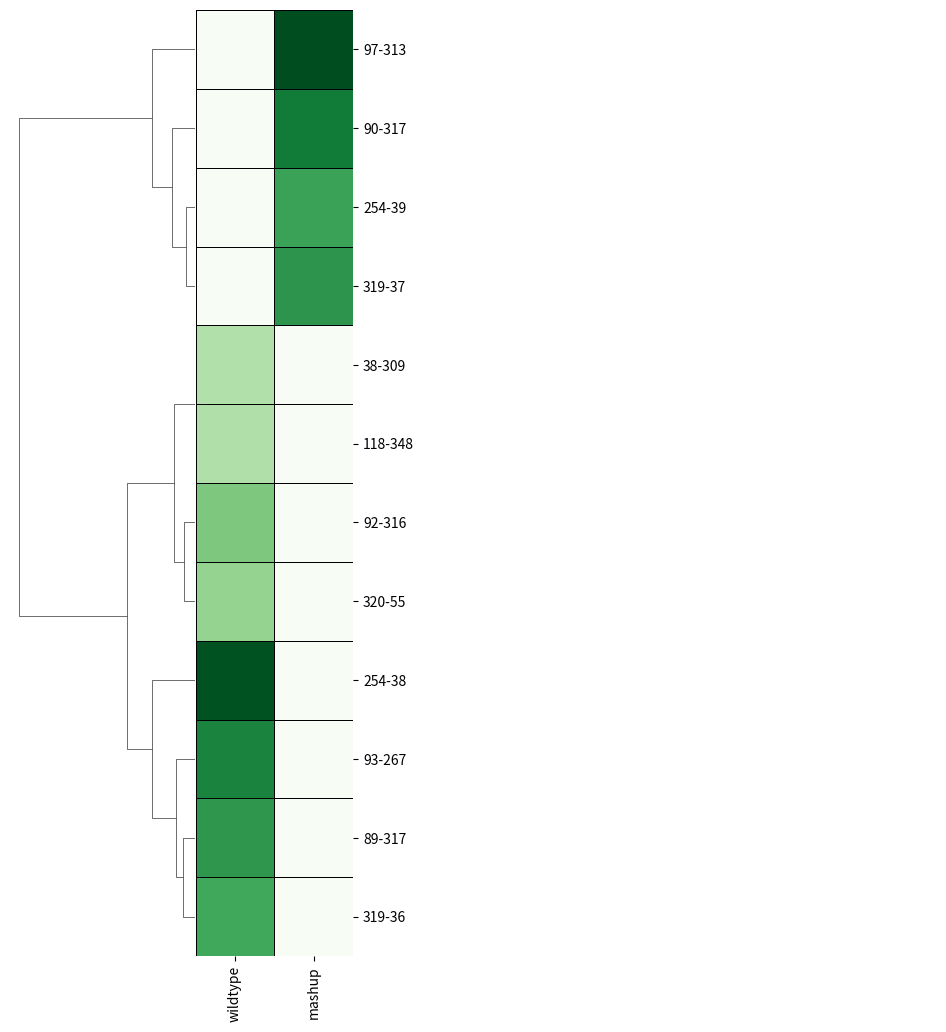

Here is the Python script that generated this plot: (Note: this script raises an exception after producing the figure.)
from abc import ABC, abstractmethod
import matplotlib.pyplot as plt
import numpy as np
import pandas as pd
import seaborn as sns


class MatrixPlot(ABC):
    def __init__(self, data, fig=None, ax=None, **kwargs):
        if data.empty:
            raise pd.errors.EmptyDataError("The DataFrame is empty")
        self.data = data
        
        self.fig = fig
        self.ax = ax

    @abstractmethod
    def plot(self, cmap, **kwargs):
        pass
    
    def recolor(self, cmaps, masker):
        mesh = self.ax.collections[0]
        data = mesh.get_array().data

        cmaps = [plt.cm.get_cmap(name, 256) for name in cmaps]
        fc = mesh.get_facecolors()
        for n, (mask, value) in enumerate(zip(masker, data)):
            fc[n] = cmaps[mask](value)

        mesh.set_array(None)
        mesh.set_facecolor(fc)
    

class Heatmap(MatrixPlot):
    def plot(self, cmap: str = "Greens", **kwargs):
        kwargs = _kw_handler({
            'cbar' : True,
            'vmin' : 0,
            'vmax' : 1,
            'annot' : False,
            'linewidths' : 0.5,
            'linecolor' : 'black',
            }, kwargs, error=False)

        if not self.fig:
            self.fig = plt.figure()
        if not self.ax:
            self.ax = self.fig.add_subplot()

        sns.heatmap(
                self.data,
                yticklabels = 1,
                ax = self.ax,
                cmap = cmap,
                square = True,
                **kwargs,
                )
        
        self.ax.yaxis.set_label_text(None)
        self.ax.set_xticklabels(self.ax.get_xticklabels(), rotation=90)
        self.ax.set_yticklabels(self.ax.get_yticklabels(), rotation=0)


class Fingerprint(MatrixPlot):
    def plot(self, cmap:str = "Greens", cbar:bool=False, **kwargs):
        kwargs = _kw_handler({
            'cbar_pos' : (1.5, 0.05, 0.1, 0.38),
            'vmin' : 0,
            'vmax' : 1,
            'annot' : False,
            'linewidths' : 0.5,
            'linecolor' : 'black',
            'dendrogram_ratio' : (0.2, 0),
            'col_cluster' : False,
            }, kwargs, error=False)

        finger = sns.clustermap(
                self.data,
                yticklabels = 1,
                cmap = cmap,
                **kwargs,
                )

        self.fig = finger.fig
        self.ax = finger.ax_heatmap

        self.ax.set_aspect("equal", anchor=(0,0))
        self.draw_cbar(cbar)
        
        self.ax.yaxis.set_label_text(None)
        plt.setp(self.ax.yaxis.get_majorticklabels(), rotation=0)
        plt.setp(self.ax.xaxis.get_majorticklabels(), rotation=90)

    def set_title(self, text:str, pad: int = 10):
        self.ax.set_title(text, pad=pad)

    def draw_cbar(self, /, draw):
        self.fig.axes[3].set_visible(draw)
    


def mask_gen(*args: int):
    """Returns an infinite sequence that enumerates the elements provided and repeats the enumerated value as many time as specified.
    
    Example:
    >>> for i in mask_gen(1,2):
            print(i)
    0
    1
    1
    0
    1
    ...
    """
    
    while True:
        for n, a in enumerate(args):
            for _ in range(a):
                yield n

def _kw_handler(defaults: dict, kwargs:dict, error: bool = False):
    """updates a default dictionary with the kwargs dictionary.

    :param defaults: dict, containing the default variable names and values.
    :param kwargs: dict, dictionary containing the variable names and values from the function call

    :returns: dict, updated defaults dictionary

    :raises: KeyError, if `kwargs` contains a key that `defaults` does not.
    """
    defaults = defaults.copy()
    if error:
        for key in kwargs:
            if not key in defaults:
                raise KeyError(f"{key} not defined")
    defaults.update(kwargs)
    return defaults

if __name__ == "__main__":
    data = np.array(
        [[3.80e+01, 3.09e+02, 3.21e-01, 0.00e+00],
        [8.90e+01, 3.17e+02, 7.05e-01, 0.00e+00],
        [9.00e+01, 3.17e+02, 0.00e+00, 8.15e-01],
        [9.20e+01, 3.16e+02, 4.73e-01, 0.00e+00],
        [9.30e+01, 2.67e+02, 7.81e-01, 0.00e+00],
        [9.70e+01, 3.13e+02, 0.00e+00, 9.70e-01],
        [1.18e+02, 3.48e+02, 3.25e-01, 0.00e+00],
        [2.54e+02, 3.80e+01, 9.50e-01, 0.00e+00],
        [2.54e+02, 3.90e+01, 0.00e+00,6.60e-01],
        [3.19e+02, 3.60e+01, 6.35e-01, 0.00e+00],
        [3.19e+02, 3.70e+01, 0.00e+00, 7.12e-01],
        [3.20e+02, 5.50e+01, 4.12e-01, 0.00e+00]]
        )
    df = pd.DataFrame(data, columns=["number 1", "number 2", "wildtype", "mashup"])
    df["number 1"] = df["number 1"].astype(np.int16)
    df["number 2"] = df["number 2"].astype(np.int16)
    df = df.set_index(["number 1", "number 2"])

#     hm = Heatmap(df)
#     hm.plot()

    p = Fingerprint(df)
    p.plot()
    p.recolor(["Greens", "Blues"], mask_gen(1,1))
    plt.show()
